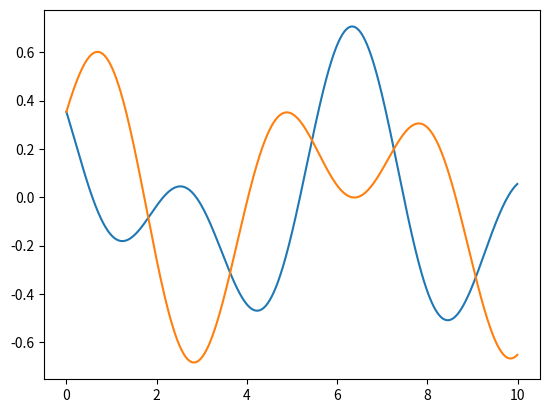

The script that saved this image:
# -*- coding: utf-8 -*-
"""
Created on Tue Mar  2 20:29:45 2021

[redacted]
"""

from numpy import linspace,array,arange, log,exp,sin,cos,sqrt, pi, zeros, ones
import numpy as np
from numpy.linalg import eig
from matplotlib.pyplot import plot,xlabel,ylabel,legend,show, figure, subplot, title, tight_layout, stem

#  set the time array
T = 10
dt = 0.01

# 1) Fill in t array using arange
t = arange(0,T,dt)

# 2) Create the Matrix M and find the eigenvalues and eigenvectors
k1 = 1
k2 = 1

beta = k1 + k2
alpha = k2
M = [[-beta,alpha],[alpha,-beta]]

# 3) use eig(M) to store eigen values in array w and eigen vectors in matrix v

w , v = eig(M)



# 4) Create the time series of the motion of each mass as cosines 
#     for the first eigenvalue/eigenvector
#  What is omega for the selected mode?
#  What is v1 and v2?

imode=0

omega = np.sqrt(-w)
v1 = v[0,imode]
v2 = v[1,imode]

x1 = v1*cos(omega[imode]*t)
x2 = v2*cos(omega[imode]*t)

# plot(t,x1, t,x2)

#5 Now superpose a mix of both eigen values, 0.5 each. Plot the motion of the two masses. 
#   What would the initial conditions be to get that mix?


x1 = 1/2*(v[0,imode]*cos(omega[imode]*t) + v[0,imode+1]*sin(omega[imode+1]*t))
x2 = 1/2*(v[1,imode]*cos(omega[imode]*t) + v[1,imode+1]*sin(omega[imode+1]*t))
plot(t,x1, t,x2)